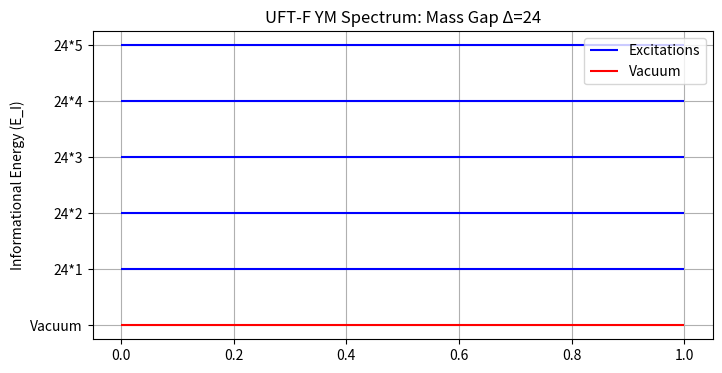

Recreate this plot in Python.
# ym_gap_extended.py: ACI + Spectral Viz

import sympy as sp
import numpy as np
import matplotlib.pyplot as plt

# Base setup (from your script)
BASE_HARMONY = 24
EI_vac = sp.Symbol('E_I^{vac}', integer=True)
EI_ex = sp.Symbol('E_I^{ex}', integer=True, positive=True)
Delta_m = sp.Symbol('Delta_m', real=True, positive=True)
k = sp.Symbol('k', integer=True, positive=True)

vacuum_harmony = sp.Eq(EI_vac, 0)
excitation_quantization = sp.Eq(EI_ex, BASE_HARMONY * k)

minimal_k = 1
minimal_EI = excitation_quantization.rhs.subs(k, minimal_k)
Delta_EI = sp.Eq(Delta_m, minimal_EI - vacuum_harmony.rhs)

# Print basics (as before)
print("UFT-F YM Mass Gap Proof\n")
print(f"Vacuum: {vacuum_harmony}")
print(f"Excitation: {excitation_quantization}")
print(f"Mass Gap: {Delta_EI}")

# Upgrade: Simulate discrete spectrum (e.g., glueball masses ∝ 24k)
ks = np.arange(1, 6)  # First 5 excitations
energies = BASE_HARMONY * ks
print("\nSimulated Spectrum (E_I units):", energies)

# Viz: Discrete energy levels (gap visible)
plt.figure(figsize=(8, 4))
plt.hlines(energies, xmin=0, xmax=1, colors='b', label='Excitations')
plt.hlines(0, xmin=0, xmax=1, colors='r', label='Vacuum')
plt.yticks(np.append(0, energies), ['Vacuum'] + [f'24*{k}' for k in ks])
plt.ylabel('Informational Energy (E_I)')
plt.title('UFT-F YM Spectrum: Mass Gap Δ=24')
plt.legend()
plt.grid()
plt.savefig('ym_spectrum.png')  # For GitHub
print("\nSpectrum plot saved as 'ym_spectrum.png' (gap at 24).")
